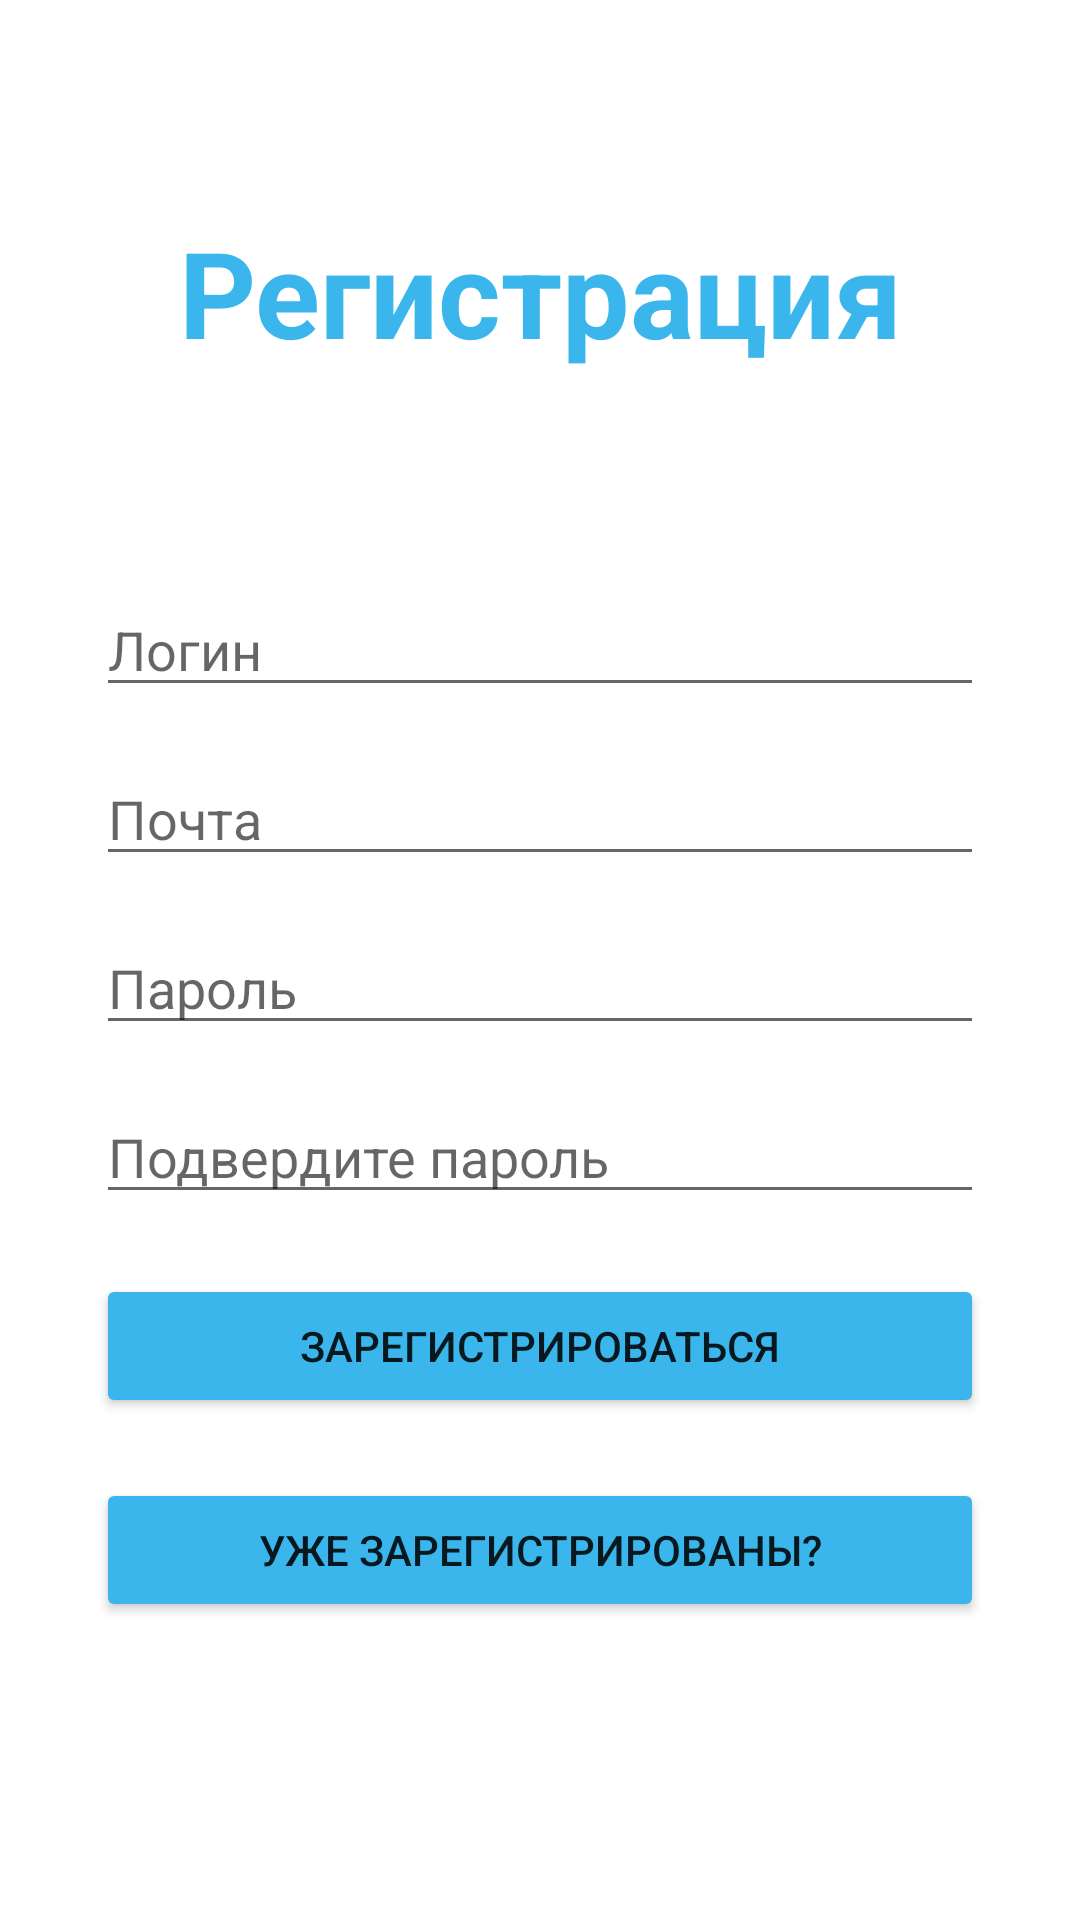

Write the Android layout XML for this screen, with the resource values it uses.
<!-- AndroidManifest.xml: application theme Theme.ButtonNav -->
<!-- res/layout/activity_registration_activity.xml -->
<?xml version="1.0" encoding="utf-8"?>
<androidx.constraintlayout.widget.ConstraintLayout xmlns:android="http://schemas.android.com/apk/res/android"
    xmlns:app="http://schemas.android.com/apk/res-auto"
    xmlns:tools="http://schemas.android.com/tools"
    android:layout_width="match_parent"
    android:layout_height="match_parent"
    tools:context=".RegistrationActivity">

    <TextView
        android:id="@+id/textView"
        android:layout_width="match_parent"
        android:layout_height="wrap_content"

        android:text="@string/title_registration"
        android:textAlignment="center"

        android:textSize="40dp"
        app:layout_constraintBottom_toTopOf="@+id/editTextLogin"
        app:layout_constraintEnd_toEndOf="parent"
        android:textColor="@color/accent"
        app:layout_constraintStart_toStartOf="parent"
        app:layout_constraintTop_toTopOf="parent"
        android:textStyle="bold"/>

    <EditText
        android:id="@+id/editTextLogin"
        android:layout_width="match_parent"
        android:layout_height="wrap_content"
        android:layout_marginStart="32dp"
        android:layout_marginEnd="32dp"
        android:layout_marginBottom="15dp"
        android:ems="10"
        android:hint="Логин"
        android:inputType="textPersonName"
        android:text=""
        app:layout_constraintBottom_toTopOf="@+id/editTextEmail"

        app:layout_constraintEnd_toEndOf="parent"
        app:layout_constraintHorizontal_bias="1.0"
        app:layout_constraintStart_toStartOf="parent" />

    <EditText
        android:id="@+id/editTextEmail"
        android:layout_width="match_parent"
        android:layout_height="wrap_content"
        android:layout_marginStart="32dp"
        android:layout_marginTop="15dp"
        android:layout_marginEnd="32dp"
        android:layout_marginBottom="15dp"
        android:ems="10"

        android:hint="Почта"
        android:inputType="textPersonName"

        android:text=""
        app:layout_constraintBottom_toTopOf="@+id/editTextPassword"
        app:layout_constraintEnd_toEndOf="parent"
        app:layout_constraintStart_toStartOf="parent"
         />

    <EditText
        android:id="@+id/editTextPassword"
        android:layout_width="match_parent"
        android:layout_height="wrap_content"
        android:layout_marginStart="32dp"
        android:layout_marginTop="15dp"
        android:layout_marginEnd="32dp"
        android:ems="10"
        android:hint="Пароль"
        android:inputType="textPassword"
        app:layout_constraintBottom_toBottomOf="parent"
        app:layout_constraintEnd_toEndOf="parent"
        app:layout_constraintStart_toStartOf="parent"
        app:layout_constraintTop_toTopOf="parent" />

    <EditText
        android:id="@+id/editTextConfirmPassword"
        android:layout_width="match_parent"
        android:layout_height="wrap_content"
        android:layout_marginStart="32dp"
        android:layout_marginTop="15dp"
        android:layout_marginEnd="32dp"

        android:ems="10"
        android:hint="Подвердите пароль"
        android:inputType="textPassword"
        app:layout_constraintEnd_toEndOf="parent"
        app:layout_constraintStart_toStartOf="parent"
        app:layout_constraintTop_toBottomOf="@+id/editTextPassword" />

    <LinearLayout
        android:backgroundTint="@color/bg"
        android:layout_width="match_parent"
        android:layout_height="wrap_content"
        android:orientation="vertical"
        app:layout_constraintEnd_toEndOf="parent"
        app:layout_constraintStart_toStartOf="parent"
        app:layout_constraintTop_toBottomOf="@+id/editTextConfirmPassword">

        <Button
            android:id="@+id/RegistrationConfirm"
            android:layout_width="match_parent"

            android:layout_height="wrap_content"
            android:layout_marginStart="32dp"
            android:layout_marginTop="20dp"
            android:layout_marginEnd="32dp"
            android:backgroundTint="@color/accent"
            android:text="Зарегистрироваться"
            app:layout_constraintEnd_toEndOf="parent"
            app:layout_constraintStart_toStartOf="parent"
            app:layout_constraintTop_toBottomOf="@+id/editTextConfirmPassword"></Button>

        <Button
            android:id="@+id/toLogin"
            android:layout_width="match_parent"

            android:layout_height="wrap_content"
            android:layout_marginStart="32dp"
            android:layout_marginTop="20dp"
            android:layout_marginEnd="32dp"
            android:backgroundTint="@color/accent"
            android:text="Уже зарегистрированы?"
            app:layout_constraintEnd_toEndOf="parent"
            app:layout_constraintStart_toStartOf="parent"
            app:layout_constraintTop_toBottomOf="@+id/editTextConfirmPassword"></Button>
    </LinearLayout>


</androidx.constraintlayout.widget.ConstraintLayout>
<!-- resources referenced by this layout -->
<resources>
  <color name="accent">#3AB6EC</color>
  <color name="bg">#F0F4F7</color>
  <string name="title_registration">Регистрация</string>
  <style name="Theme.ButtonNav" parent="Theme.MaterialComponents.DayNight.NoActionBar">
          
          <item name="colorPrimary">@color/purple_500</item>
          <item name="colorPrimaryVariant">@color/purple_700</item>
          <item name="colorOnPrimary">@color/white</item>
          
          <item name="colorSecondary">@color/teal_200</item>
          <item name="colorSecondaryVariant">@color/teal_700</item>
          <item name="colorOnSecondary">@color/black</item>
          
          <item name="android:statusBarColor" tools:targetApi="l">?attr/colorPrimaryVariant</item>
          
      </style>
  <color name="purple_500">#FF6200EE</color>
  <color name="purple_700">#FF3700B3</color>
  <color name="white">#FFFFFF</color>
  <color name="teal_200">#FF03DAC5</color>
  <color name="teal_700">#FF018786</color>
  <color name="black">#000000</color>
</resources>
